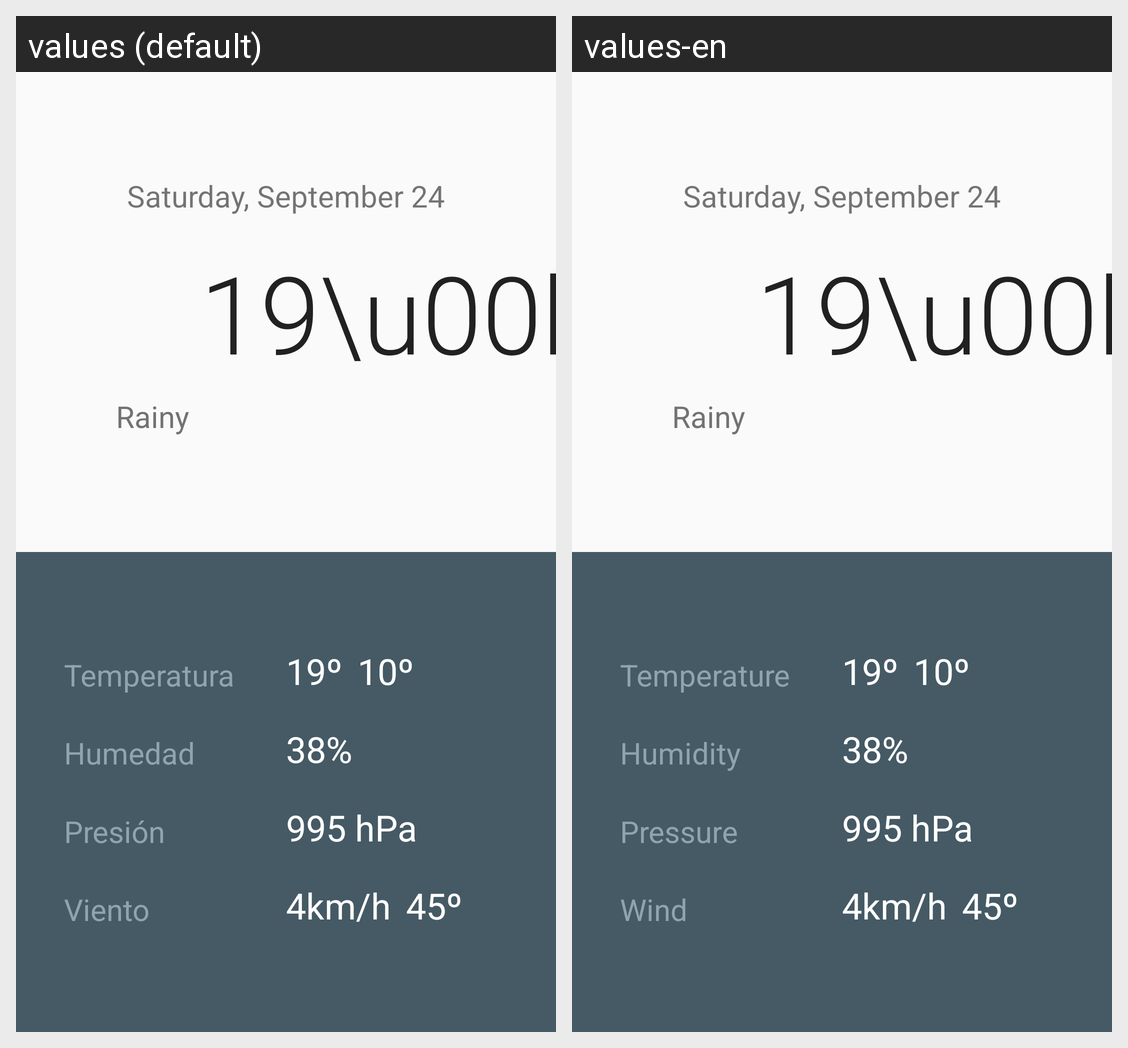

The same Android screen rendered under two of its app's locales, left to right. List the strings drawn on it with the default value and each locale's translation.
Android screen res/layout/activity_open_weather_map.xml rendered under 2 locales, left to right: values (default), values-en. Device: Nexus 5 (rendered at 1080×1920; each locale shown at half size, 540×960, under a caption strip naming it); theme AppTheme.
Strings drawn on this screen, with the default value and each locale's value (text and hints the layout hard-codes, and strings that could not be matched under every locale, appear in the picture but are not listed):

temperature_weather_map_label
  values: Temperatura
  values-en: Temperature

humidity_label
  values: Humedad
  values-en: Humidity

pressure_label
  values: Presión
  values-en: Pressure

wind_label
  values: Viento
  values-en: Wind
